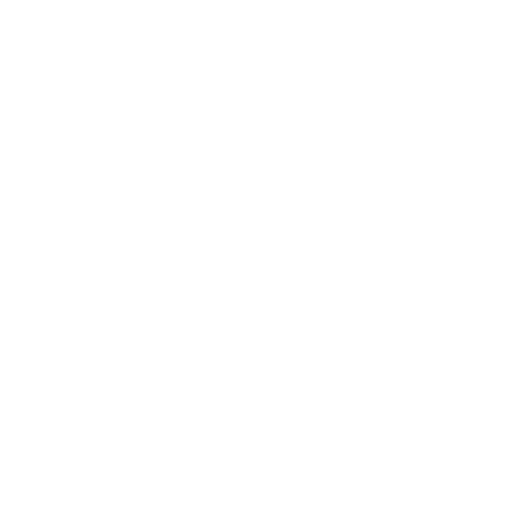
t = 0.00 s
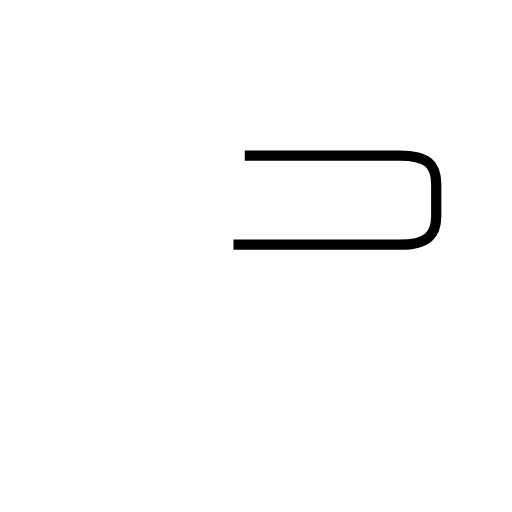
t = 1.35 s
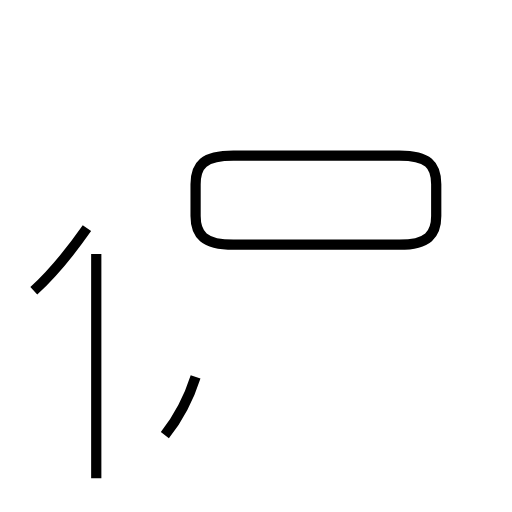
t = 2.89 s
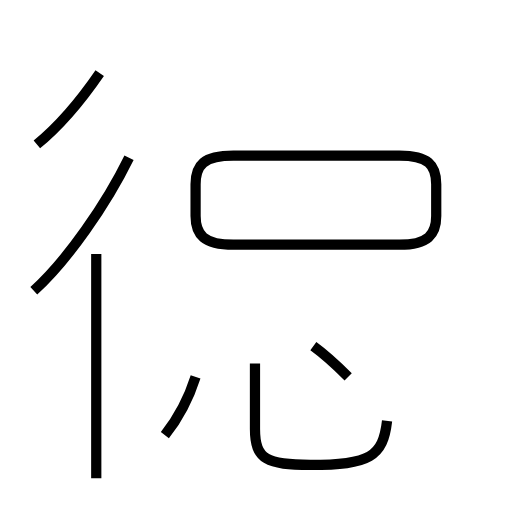
t = 4.27 s
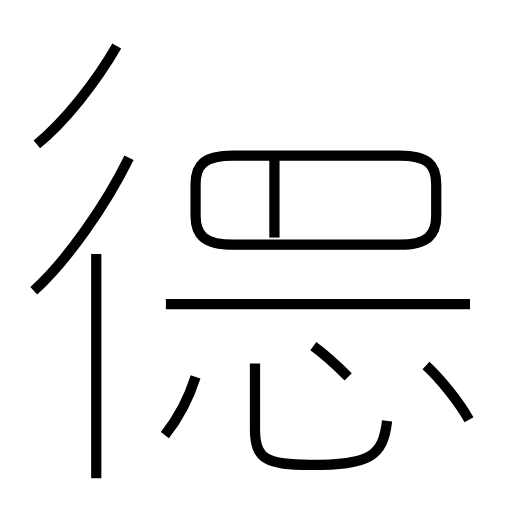
t = 5.68 s
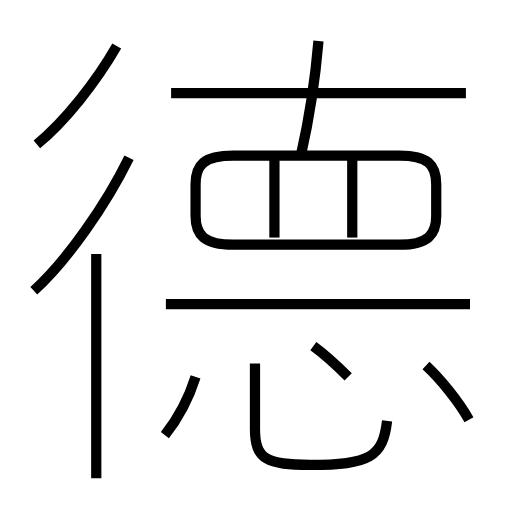
t = 7.11 s

The animated SVG that drew these frames (rendered in a browser with its animation timeline set to each time). Animation: 13 SMIL elements (animate=13); one cycle of 7.11 s.

<?xml version='1.0' encoding='utf-8'?>
<svg viewBox="0.0 -6.0 50.0 50.0" version="1.1" xmlns="http://www.w3.org/2000/svg"><rect x="-1000" y="-1000" width="2000" height="2000" stroke="white" fill="white" /><g style="fill:none;stroke:#000000;stroke-width:1"><path d="M 22.8 -20.1 L 39.0 -20.1 C 41.8 -20.1 42.6 -21.1 42.6 -22.9 L 42.6 -26.0 C 42.6 -27.9 41.8 -28.8 39.0 -28.8 L 22.8 -28.8 C 19.9 -28.8 19.1 -27.9 19.1 -26.0 L 19.1 -22.9 C 19.1 -21.1 19.9 -20.1 22.8 -20.1 Z " transform="translate(0.0 38.0)" stroke-dasharray="59.956730323373485" stroke-dashoffset="59.956730323373485"><animate attributeName="stroke-dashoffset" from="59.956730323373485" to="0" dur="1.7987019097012045s" begin="0s; anim_end.end" fill="freeze" id="anim0" /></path><path d="M 9.4 2.7 L 9.4 -19.2 " transform="translate(0.0 38.0)" stroke-dasharray="21.9" stroke-dashoffset="21.9"><animate attributeName="stroke-dashoffset" from="21.9" to="0" dur="0.6569999999999999s" begin="anim0.end" fill="freeze" id="anim1" /></path><path d="M 16.1 -1.5 C 17.2 -2.9 18.4 -5.0 19.1 -7.2 " transform="translate(0.0 38.0)" stroke-dasharray="6.472846493918846" stroke-dashoffset="6.472846493918846"><animate attributeName="stroke-dashoffset" from="6.472846493918846" to="0" dur="0.19418539481756536s" begin="anim1.end" fill="freeze" id="anim2" /></path><path d="M 3.3 -15.6 C 6.6 -18.6 10.4 -24.1 12.6 -28.6 " transform="translate(0.0 38.0)" stroke-dasharray="16.06166703292192" stroke-dashoffset="16.06166703292192"><animate attributeName="stroke-dashoffset" from="16.06166703292192" to="0" dur="0.4818500109876576s" begin="anim2.end" fill="freeze" id="anim3" /></path><path d="M 37.8 -2.9 C 37.4 0.6 36.1 1.4 30.3 1.4 C 26.1 1.4 24.9 0.9 24.9 -2.1 L 24.9 -8.5 " transform="translate(0.0 38.0)" stroke-dasharray="23.929127891081443" stroke-dashoffset="23.929127891081443"><animate attributeName="stroke-dashoffset" from="23.929127891081443" to="0" dur="0.7178738367324432s" begin="anim3.end" fill="freeze" id="anim4" /></path><path d="M 34.0 -7.2 C 33.0 -8.2 31.7 -9.4 30.6 -10.2 " transform="translate(0.0 38.0)" stroke-dasharray="4.538407521011974" stroke-dashoffset="4.538407521011974"><animate attributeName="stroke-dashoffset" from="4.538407521011974" to="0" dur="0.13615222563035922s" begin="anim4.end" fill="freeze" id="anim5" /></path><path d="M 3.6 -29.9 C 6.3 -32.1 9.4 -36.0 11.4 -39.5 " transform="translate(0.0 38.0)" stroke-dasharray="12.428299238609037" stroke-dashoffset="12.428299238609037"><animate attributeName="stroke-dashoffset" from="12.428299238609037" to="0" dur="0.3728489771582711s" begin="anim5.end" fill="freeze" id="anim6" /></path><path d="M 45.9 -14.3 L 16.2 -14.3 " transform="translate(0.0 38.0)" stroke-dasharray="29.7" stroke-dashoffset="29.7"><animate attributeName="stroke-dashoffset" from="29.7" to="0" dur="0.8909999999999999s" begin="anim6.end" fill="freeze" id="anim7" /></path><path d="M 45.8 -3.0 C 44.8 -4.8 43.0 -7.0 41.6 -8.3 " transform="translate(0.0 38.0)" stroke-dasharray="6.785203520731962" stroke-dashoffset="6.785203520731962"><animate attributeName="stroke-dashoffset" from="6.785203520731962" to="0" dur="0.20355610562195883s" begin="anim7.end" fill="freeze" id="anim8" /></path><path d="M 26.8 -20.8 L 26.8 -28.4 " transform="translate(0.0 38.0)" stroke-dasharray="7.599999999999998" stroke-dashoffset="7.599999999999998"><animate attributeName="stroke-dashoffset" from="7.599999999999998" to="0" dur="0.22799999999999992s" begin="anim8.end" fill="freeze" id="anim9" /></path><path d="M 34.4 -20.8 L 34.4 -28.4 " transform="translate(0.0 38.0)" stroke-dasharray="7.599999999999998" stroke-dashoffset="7.599999999999998"><animate attributeName="stroke-dashoffset" from="7.599999999999998" to="0" dur="0.22799999999999992s" begin="anim9.end" fill="freeze" id="anim10" /></path><path d="M 29.4 -28.9 C 30.1 -32.0 30.8 -36.4 31.1 -40.0 " transform="translate(0.0 38.0)" stroke-dasharray="11.237145481955267" stroke-dashoffset="11.237145481955267"><animate attributeName="stroke-dashoffset" from="11.237145481955267" to="0" dur="0.337114364458658s" begin="anim10.end" fill="freeze" id="anim11" /></path><path d="M 45.5 -34.9 L 16.7 -34.9" transform="translate(0.0 38.0)" stroke-dasharray="28.8" stroke-dashoffset="28.8"><animate attributeName="stroke-dashoffset" from="28.8" to="0" dur="0.864s" begin="anim11.end" fill="freeze" id="anim_end" /></path></g></svg>
